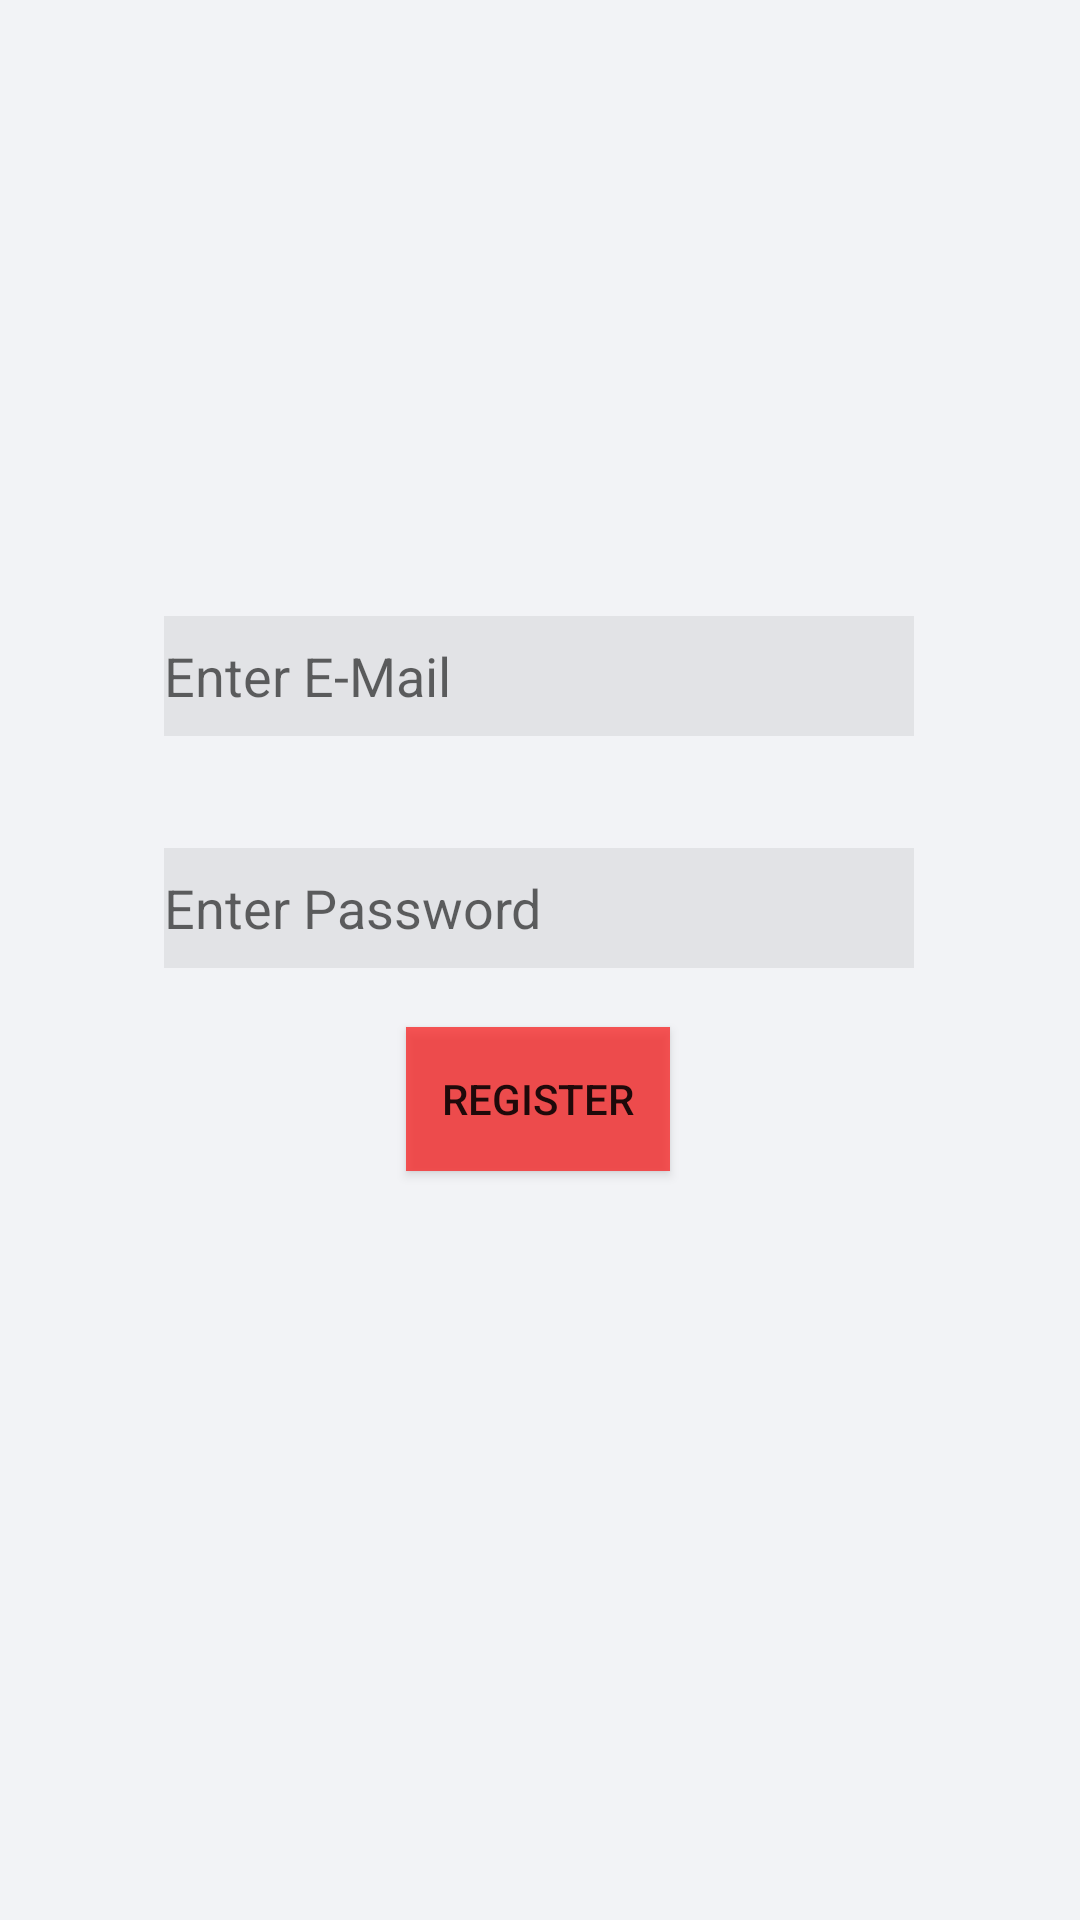

Layout XML and referenced resources for this Android screen:
<!-- AndroidManifest.xml: application theme Theme.FitMovement -->
<!-- res/layout/activity_register.xml -->
<?xml version="1.0" encoding="utf-8"?>
<androidx.constraintlayout.widget.ConstraintLayout xmlns:android="http://schemas.android.com/apk/res/android"
    xmlns:app="http://schemas.android.com/apk/res-auto"
    xmlns:tools="http://schemas.android.com/tools"
    android:layout_width="match_parent"
    android:layout_height="match_parent"
    android:background="@color/maincolor"
    tools:context=".Activities.RegisterActivity">

    <EditText
        android:id="@+id/editTextPasswordRegister"
        android:layout_width="250dp"
        android:layout_height="40dp"
        android:layout_alignParentEnd="true"
        android:background="#11000000"
        android:hint="Enter Password"
        android:inputType="textPassword"
        app:layout_constraintBottom_toBottomOf="parent"
        app:layout_constraintEnd_toEndOf="parent"
        app:layout_constraintHorizontal_bias="0.496"
        app:layout_constraintStart_toStartOf="parent"
        app:layout_constraintTop_toTopOf="parent"
        app:layout_constraintVertical_bias="0.471" />

    <EditText
        android:id="@+id/editTextUsernameRegister"
        android:layout_width="250dp"
        android:layout_height="40dp"
        android:background="#11000000"
        android:hint="Enter E-Mail"
        android:inputType="text"
        app:layout_constraintBottom_toBottomOf="parent"
        app:layout_constraintEnd_toEndOf="parent"
        app:layout_constraintHorizontal_bias="0.496"
        app:layout_constraintStart_toStartOf="parent"
        app:layout_constraintTop_toTopOf="parent"
        app:layout_constraintVertical_bias="0.342" />

    <Button
        android:id="@+id/RegisterUsbutton"
        android:layout_width="wrap_content"
        android:layout_height="wrap_content"
        android:background="@color/alert"
        android:text="Register"
        app:layout_constraintBottom_toBottomOf="parent"
        app:layout_constraintEnd_toEndOf="parent"
        app:layout_constraintHorizontal_bias="0.498"
        app:layout_constraintStart_toStartOf="parent"
        app:layout_constraintTop_toTopOf="parent"
        app:layout_constraintVertical_bias="0.578" />
</androidx.constraintlayout.widget.ConstraintLayout>
<!-- resources referenced by this layout -->
<resources>
  <color name="alert">#BEF81F1F</color>
  <color name="maincolor">#F2F3F6</color>
  <style name="Theme.FitMovement" parent="Theme.MaterialComponents.DayNight.DarkActionBar">
          
          <item name="colorPrimary">@color/purple_500</item>
          <item name="colorPrimaryVariant">@color/purple_700</item>
          <item name="colorOnPrimary">@color/white</item>
          
          <item name="colorSecondary">@color/teal_200</item>
          <item name="colorSecondaryVariant">@color/teal_700</item>
          <item name="colorOnSecondary">@color/black</item>
          
          <item name="android:statusBarColor" tools:targetApi="l">?attr/colorPrimaryVariant</item>
          
  
      </style>
  <color name="purple_500">#FF6200EE</color>
  <color name="purple_700">#FF3700B3</color>
  <color name="white">#FFFFFFFF</color>
  <color name="teal_200">#FF03DAC5</color>
  <color name="teal_700">#FF018786</color>
  <color name="black">#FF000000</color>
</resources>
